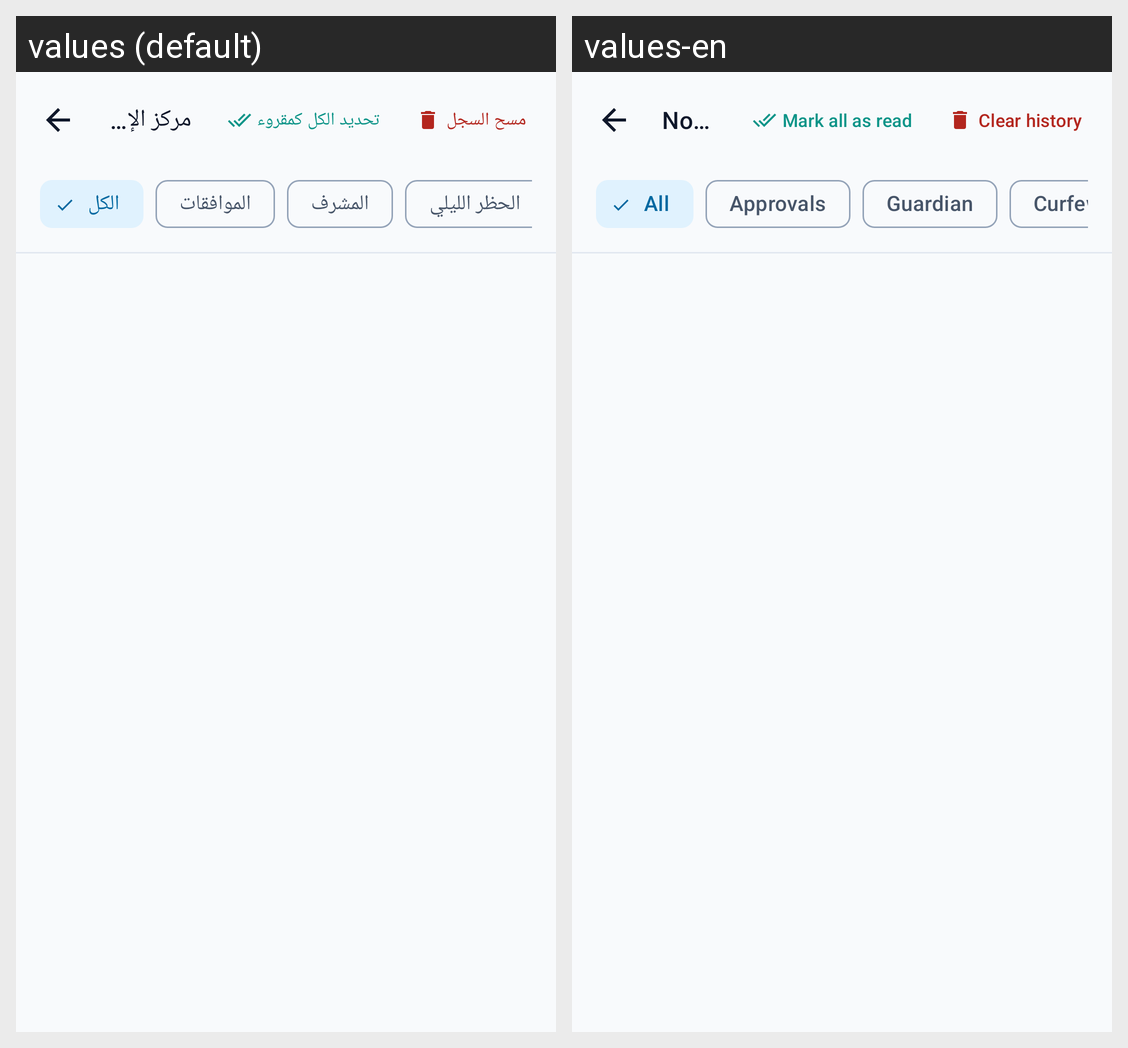

Translations of the strings shown on this Android screen, per locale in the grid:
Android screen res/layout/activity_notification_center.xml rendered under 2 locales, left to right: values (default), values-en. Device: Nexus 5 (rendered at 1080×1920; each locale shown at half size, 540×960, under a caption strip naming it); theme Theme.Antiporn.
Strings drawn on this screen, with the default value and each locale's value (text and hints the layout hard-codes, and strings that could not be matched under every locale, appear in the picture but are not listed):

title_notification_center
  values: مركز الإشعارات
  values-en: Notification Center

action_mark_all_read
  values: تحديد الكل كمقروء
  values-en: Mark all as read

action_clear_notifications
  values: مسح السجل
  values-en: Clear history

filter_all
  values: الكل
  values-en: All

filter_approvals
  values: الموافقات
  values-en: Approvals

filter_guardian
  values: المشرف
  values-en: Guardian

filter_curfew
  values: الحظر الليلي
  values-en: Curfew
